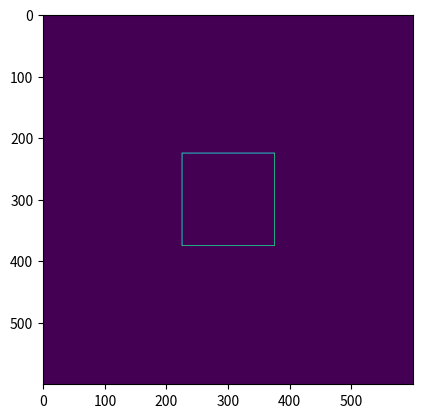
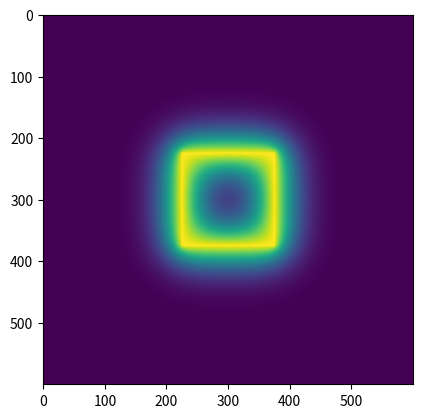
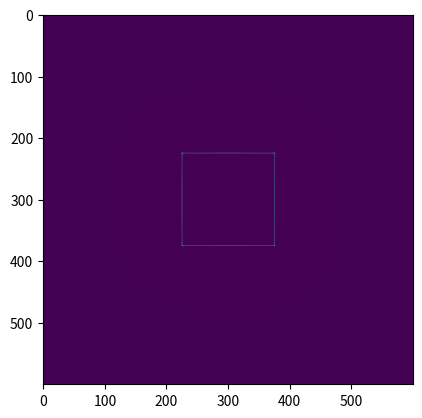

Python code for these plots, in order:
import numpy as np
from matplotlib import pyplot as plt
plt.ion()

def apply_bcs(V):
    #square coax
    n=V.shape[0]
    nn=n//2 #center at n/2
    w=n//8 #box width is n/8
    V[:,0]=0
    V[:,-1]=0
    V[0,:]=0
    V[-1,:]=0

    V[nn-w:nn+w+1,nn+w]=1
    V[nn-w:nn+w+1,nn-w]=1
    V[nn-w,nn-w:nn+w+1]=1
    V[nn+w,nn-w:nn+w+1]=1

def get_mask(n):
    mat=np.zeros([n,n])+np.nan
    apply_bcs(mat)
    return np.isfinite(mat) #this returns true everywhere the BCs were applied

def avg_neighbors(V):
    V=(np.roll(V,1,0)+np.roll(V,-1,0)+np.roll(V,1,1)+np.roll(V,-1,1))/4
    return V
def get_rho(V):
    return V-avg_neighbors(V)
    
n=600
V=np.zeros([n,n])
apply_bcs(V)
plt.clf()
plt.imshow(V)
plt.show()
mask=get_mask(n)
niter=n*5
plt.figure(1)
for i in range(niter):
    V=avg_neighbors(V)
    apply_bcs(V)
plt.clf()
plt.imshow(V)
plt.pause(0.001)

plt.figure(2)
rho=get_rho(V)
plt.clf()
plt.imshow(rho)
plt.show()
rho_bad=rho.copy()
rho_bad[mask]=0
print('total charge is ',np.sum(np.abs(rho)))
print('bad charge is ',np.sum(np.abs(rho_bad)))
